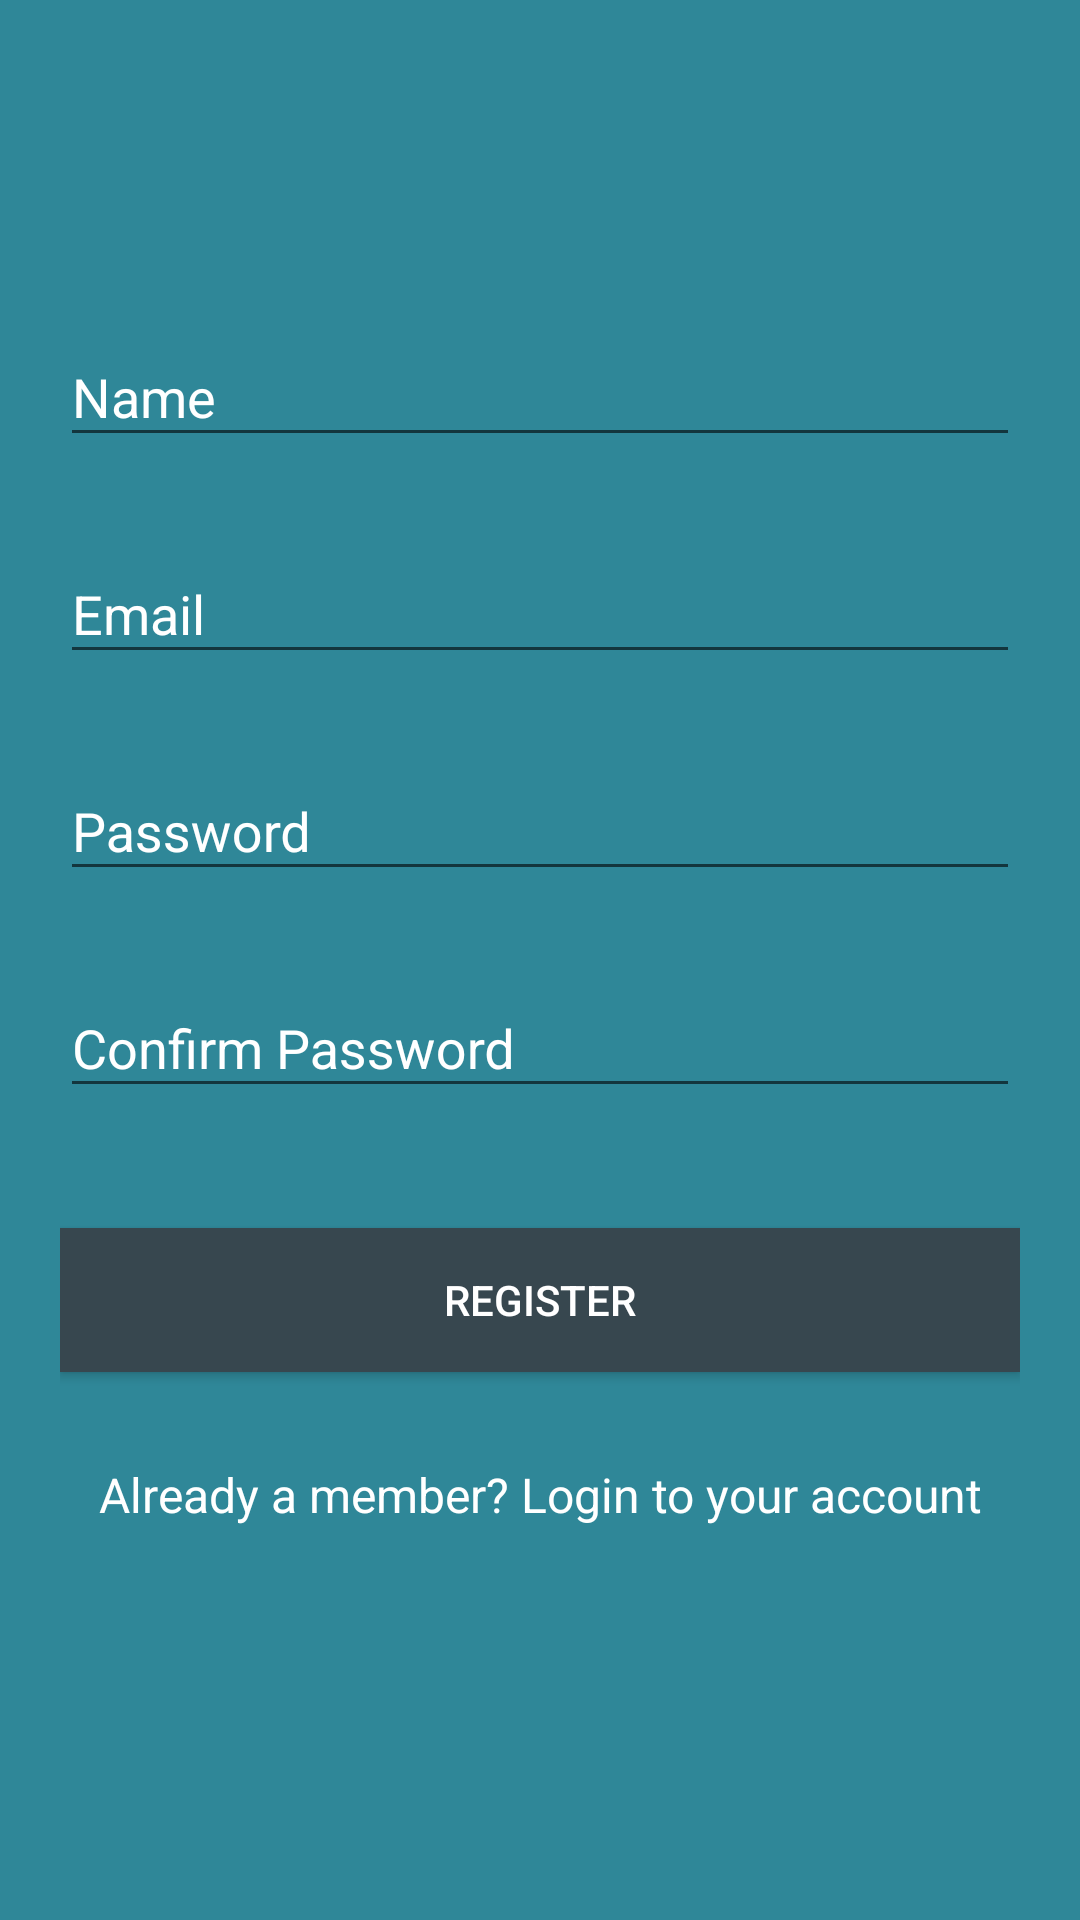

Write the Android layout XML for this screen, with the resource values it uses.
<!-- AndroidManifest.xml: application theme Theme.CourierApp -->
<!-- res/layout/activity_register.xml -->
<?xml version="1.0" encoding="utf-8"?>
<androidx.constraintlayout.widget.ConstraintLayout xmlns:android="http://schemas.android.com/apk/res/android"
    xmlns:app="http://schemas.android.com/apk/res-auto"
    xmlns:tools="http://schemas.android.com/tools"
    android:layout_width="match_parent"
    android:layout_height="match_parent"
    android:orientation="vertical"
    tools:context=".LoginActivity">

    <androidx.core.widget.NestedScrollView
        android:id="@+id/nestedScrollView"
        android:layout_width="match_parent"
        android:layout_height="match_parent"
        android:background="@color/primaryDarkColor"
        android:padding="20dp"
        app:layout_constraintBottom_toBottomOf="parent"
        app:layout_constraintEnd_toEndOf="parent"
        app:layout_constraintHorizontal_bias="0.0"
        app:layout_constraintStart_toStartOf="parent"
        app:layout_constraintTop_toTopOf="parent"
        app:layout_constraintVertical_bias="1.0">

        <androidx.appcompat.widget.LinearLayoutCompat
            android:layout_width="match_parent"
            android:layout_height="match_parent"
            android:orientation="vertical">

            <androidx.appcompat.widget.AppCompatImageView
                android:layout_width="wrap_content"
                android:layout_height="wrap_content"
                android:layout_gravity="center_horizontal"
                android:layout_marginTop="40dp"
                android:src="@drawable/ic_launcher_foreground" />

            <com.google.android.material.textfield.TextInputLayout
                android:id="@+id/textInputLayoutName"
                android:layout_width="match_parent"
                android:layout_height="wrap_content"
                android:layout_marginTop="40dp"
                android:textColorHint="@color/primaryTextColor">

                <com.google.android.material.textfield.TextInputEditText
                    android:id="@+id/textInputEditTextName"
                    android:layout_width="match_parent"
                    android:layout_height="wrap_content"
                    android:hint="@string/hint_name"
                    android:inputType="text"
                    android:maxLines="1"
                    android:textColor="@color/primaryTextColor" />
            </com.google.android.material.textfield.TextInputLayout>

            <com.google.android.material.textfield.TextInputLayout
                android:id="@+id/textInputLayoutEmail"
                android:layout_width="match_parent"
                android:layout_height="wrap_content"
                android:layout_marginTop="20dp"
                android:textColorHint="@color/primaryTextColor">

                <com.google.android.material.textfield.TextInputEditText
                    android:id="@+id/textInputEditTextEmail"
                    android:layout_width="match_parent"
                    android:layout_height="wrap_content"
                    android:hint="@string/hint_email"
                    android:inputType="text"
                    android:maxLines="1"
                    android:textColor="@color/primaryTextColor" />
            </com.google.android.material.textfield.TextInputLayout>

            <com.google.android.material.textfield.TextInputLayout
                android:id="@+id/textInputLayoutPassword"
                android:layout_width="match_parent"
                android:layout_height="wrap_content"
                android:layout_marginTop="20dp"
                android:textColorHint="@color/primaryTextColor">

                <com.google.android.material.textfield.TextInputEditText
                    android:id="@+id/textInputEditTextPassword"
                    android:layout_width="match_parent"
                    android:layout_height="wrap_content"
                    android:hint="@string/hint_password"
                    android:inputType="textPassword"
                    android:maxLines="1"
                    android:textColor="@color/primaryTextColor" />
            </com.google.android.material.textfield.TextInputLayout>

            <com.google.android.material.textfield.TextInputLayout
                android:id="@+id/textInputLayoutConfirmPassword"
                android:layout_width="match_parent"
                android:layout_height="wrap_content"
                android:layout_marginTop="20dp"
                android:textColorHint="@color/primaryTextColor">

                <com.google.android.material.textfield.TextInputEditText
                    android:id="@+id/textInputEditTextConfirmPassword"
                    android:layout_width="match_parent"
                    android:layout_height="wrap_content"
                    android:hint="@string/hint_confirm_password"
                    android:inputType="textPassword"
                    android:maxLines="1"
                    android:textColor="@color/primaryTextColor" />
            </com.google.android.material.textfield.TextInputLayout>

            <androidx.appcompat.widget.AppCompatButton
                android:id="@+id/appCompatButtonRegister"
                android:layout_width="match_parent"
                android:layout_height="wrap_content"
                android:layout_marginTop="40dp"
                android:background="@color/primaryTextHintColor"
                android:text="@string/text_register"
                android:textColor="@color/primaryTextColor" />

            <androidx.appcompat.widget.AppCompatTextView
                android:id="@+id/appCompatTextViewLoginLink"
                android:layout_width="match_parent"
                android:layout_height="wrap_content"
                android:layout_marginTop="30dp"
                android:gravity="center"
                android:text="@string/text_member"
                android:textColor="@color/primaryTextColor"
                android:textSize="16sp" />

        </androidx.appcompat.widget.LinearLayoutCompat>
    </androidx.core.widget.NestedScrollView>
</androidx.constraintlayout.widget.ConstraintLayout>
<!-- resources referenced by this layout -->
<resources>
  <color name="primaryDarkColor">#2f8798</color>
  <color name="primaryTextColor">#ffffff</color>
  <color name="primaryTextHintColor">#37474f</color>
  <string name="hint_confirm_password">Confirm Password</string>
  <string name="hint_email">Email</string>
  <string name="hint_name">Name</string>
  <string name="hint_password">Password</string>
  <string name="text_member">Already a member? Login to your account</string>
  <string name="text_register">Register</string>
  <style name="Theme.CourierApp" parent="Theme.AppCompat.Light.DarkActionBar">
          
          <item name="colorPrimary">@color/primaryColor</item>
          <item name="colorPrimaryDark">@color/primaryDarkColor</item>
          <item name="colorAccent">@color/primaryLightColor</item>
  
          <item name="android:windowActivityTransitions">true</item>
          <item name="android:windowEnterTransition">@transition/fade</item>
          <item name="android:windowExitTransition">@transition/fade</item>
  
          <item name="android:windowSharedElementEnterTransition">@transition/change_image_transform</item>
          <item name="android:windowSharedElementExitTransition">@transition/change_image_transform</item>
      </style>
  <color name="primaryColor">#65b7c9</color>
  <color name="primaryLightColor">#98e9fc</color>
</resources>
